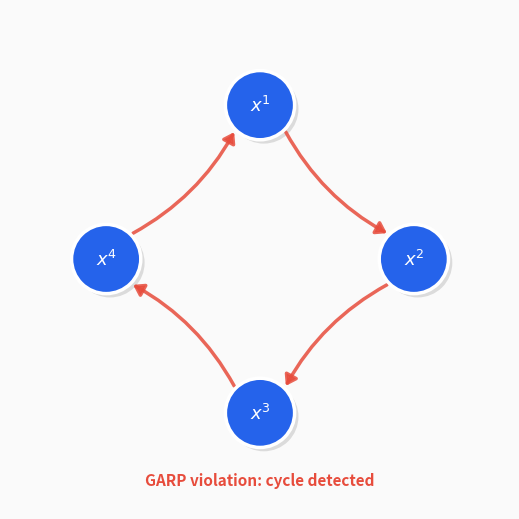

Here is the Python script that generated this plot:
"""
Generate GARP violation detection GIF matching the PrefGraph style spec.

4 budget observations (nodes), edges appear one by one as revealed preferences.
When the cycle completes, cycle edges flash red.

Usage:
    python3 tools/generate_garp_violation_gif.py
"""

import numpy as np
import matplotlib
matplotlib.use("Agg")
import matplotlib.pyplot as plt
from matplotlib.patches import FancyArrowPatch, Circle
from matplotlib.animation import FuncAnimation
from pathlib import Path

OUT_DIR = Path("docs/_static")
OUT_DIR.mkdir(parents=True, exist_ok=True)
DPI = 150

# PrefGraph style spec colours
COL_BG = "#fafafa"
COL_NODE = "#2563eb"
COL_EDGE = "#3b82f6"
COL_RED = "#e74c3c"
COL_TEXT = "#333333"
COL_SUBTEXT = "#666666"

# 4 nodes in a diamond layout — represent 4 shopping trips
LABELS = ["$x^1$", "$x^2$", "$x^3$", "$x^4$"]
N = len(LABELS)
NODE_POS = {
    0: (0.0, 0.8),    # x1 top
    1: (0.8, 0.0),    # x2 right
    2: (0.0, -0.8),   # x3 bottom
    3: (-0.8, 0.0),   # x4 left
}
NODE_R = 0.18

# Edges added sequentially — last one creates the cycle
# Direct preferences: x1>x2, x2>x3, x3>x4, x4>x1 (full 4-cycle)
EDGES = [(0, 1), (1, 2), (2, 3), (3, 0)]
# Edge 4 (x4→x1) completes the cycle — all 4 edges form the cycle
CYCLE_EDGES = {0, 1, 2, 3}  # all edges are part of the cycle

# Frame schedule
FRAMES_PER_EDGE = 6       # frames to show each new edge
FRAMES_FLASH = 8          # red flash frames when cycle detected
FRAMES_HOLD = 10          # hold on final state

def build_schedule():
    schedule = []
    for ei in range(len(EDGES)):
        for f in range(FRAMES_PER_EDGE):
            schedule.append((ei, "appear", f))
        # Flash after last edge completes the cycle
        if ei == len(EDGES) - 1:
            for f in range(FRAMES_FLASH):
                schedule.append((ei, "flash", f))
    for f in range(FRAMES_HOLD):
        schedule.append((len(EDGES) - 1, "hold", f))
    return schedule

SCHEDULE = build_schedule()


def draw_node(ax, idx):
    x, y = NODE_POS[idx]
    # Drop shadow
    shadow = Circle((x + 0.02, y - 0.02), radius=NODE_R,
                     facecolor="black", alpha=0.12, zorder=0)
    ax.add_patch(shadow)
    # Node
    node = Circle((x, y), radius=NODE_R, facecolor=COL_NODE,
                   edgecolor="white", lw=2.5, zorder=10)
    ax.add_patch(node)
    # Label
    ax.text(x, y, LABELS[idx], ha="center", va="center",
            fontsize=13, fontweight="bold", color="white", zorder=11)


def draw_edge(ax, src, dst, color=COL_EDGE, lw=2.5, alpha=0.85):
    x0, y0 = NODE_POS[src]
    x1, y1 = NODE_POS[dst]
    r = NODE_R
    dx, dy = x1 - x0, y1 - y0
    dist = np.hypot(dx, dy)
    if dist < 1e-6:
        return
    ux, uy = dx / dist, dy / dist
    sx, sy = x0 + ux * r, y0 + uy * r
    ex, ey = x1 - ux * r, y1 - uy * r
    arrow = FancyArrowPatch(
        (sx, sy), (ex, ey),
        connectionstyle="arc3,rad=0.15",
        arrowstyle="-|>,head_length=6,head_width=4",
        color=color, lw=lw, alpha=alpha, zorder=5,
    )
    ax.add_patch(arrow)


def generate_gif():
    fig, ax = plt.subplots(figsize=(5, 5), facecolor=COL_BG)
    fig.subplots_adjust(left=0.0, right=1.0, bottom=0.0, top=1.0)

    def update(frame_idx):
        ax.clear()
        ax.set_facecolor(COL_BG)
        ax.set_xlim(-1.3, 1.3)
        ax.set_ylim(-1.3, 1.3)
        ax.set_aspect("equal")
        ax.axis("off")

        ei, phase, pf = SCHEDULE[frame_idx]
        n_visible = ei + 1
        cycle_complete = (ei == len(EDGES) - 1 and phase != "appear")

        # Draw edges
        for e in range(n_visible):
            src, dst = EDGES[e]
            if cycle_complete and e in CYCLE_EDGES:
                if phase == "flash":
                    if pf % 2 == 0:
                        draw_edge(ax, src, dst, color=COL_RED, lw=3.5, alpha=1.0)
                    else:
                        draw_edge(ax, src, dst, color=COL_RED, lw=2.5, alpha=0.3)
                else:
                    draw_edge(ax, src, dst, color=COL_RED, lw=2.5, alpha=0.85)
            else:
                draw_edge(ax, src, dst, color=COL_EDGE, lw=2.5, alpha=0.85)

        # Draw nodes on top
        for idx in range(N):
            draw_node(ax, idx)

        # Status text at bottom
        if cycle_complete:
            ax.text(0.0, -1.15, "GARP violation: cycle detected",
                    ha="center", va="center", fontsize=11,
                    fontweight="bold", color=COL_RED, zorder=20)
        else:
            ax.text(0.0, -1.15, f"Building preference graph... ({n_visible}/{len(EDGES)})",
                    ha="center", va="center", fontsize=10,
                    color=COL_SUBTEXT, zorder=20)

    anim = FuncAnimation(fig, update, frames=len(SCHEDULE), interval=250)
    out_path = OUT_DIR / "garp_violation.gif"
    anim.save(str(out_path), writer="pillow", dpi=DPI)
    plt.close(fig)
    print(f"Saved {out_path}  ({out_path.stat().st_size / 1024:.0f} KB, {len(SCHEDULE)} frames)")


if __name__ == "__main__":
    generate_gif()
